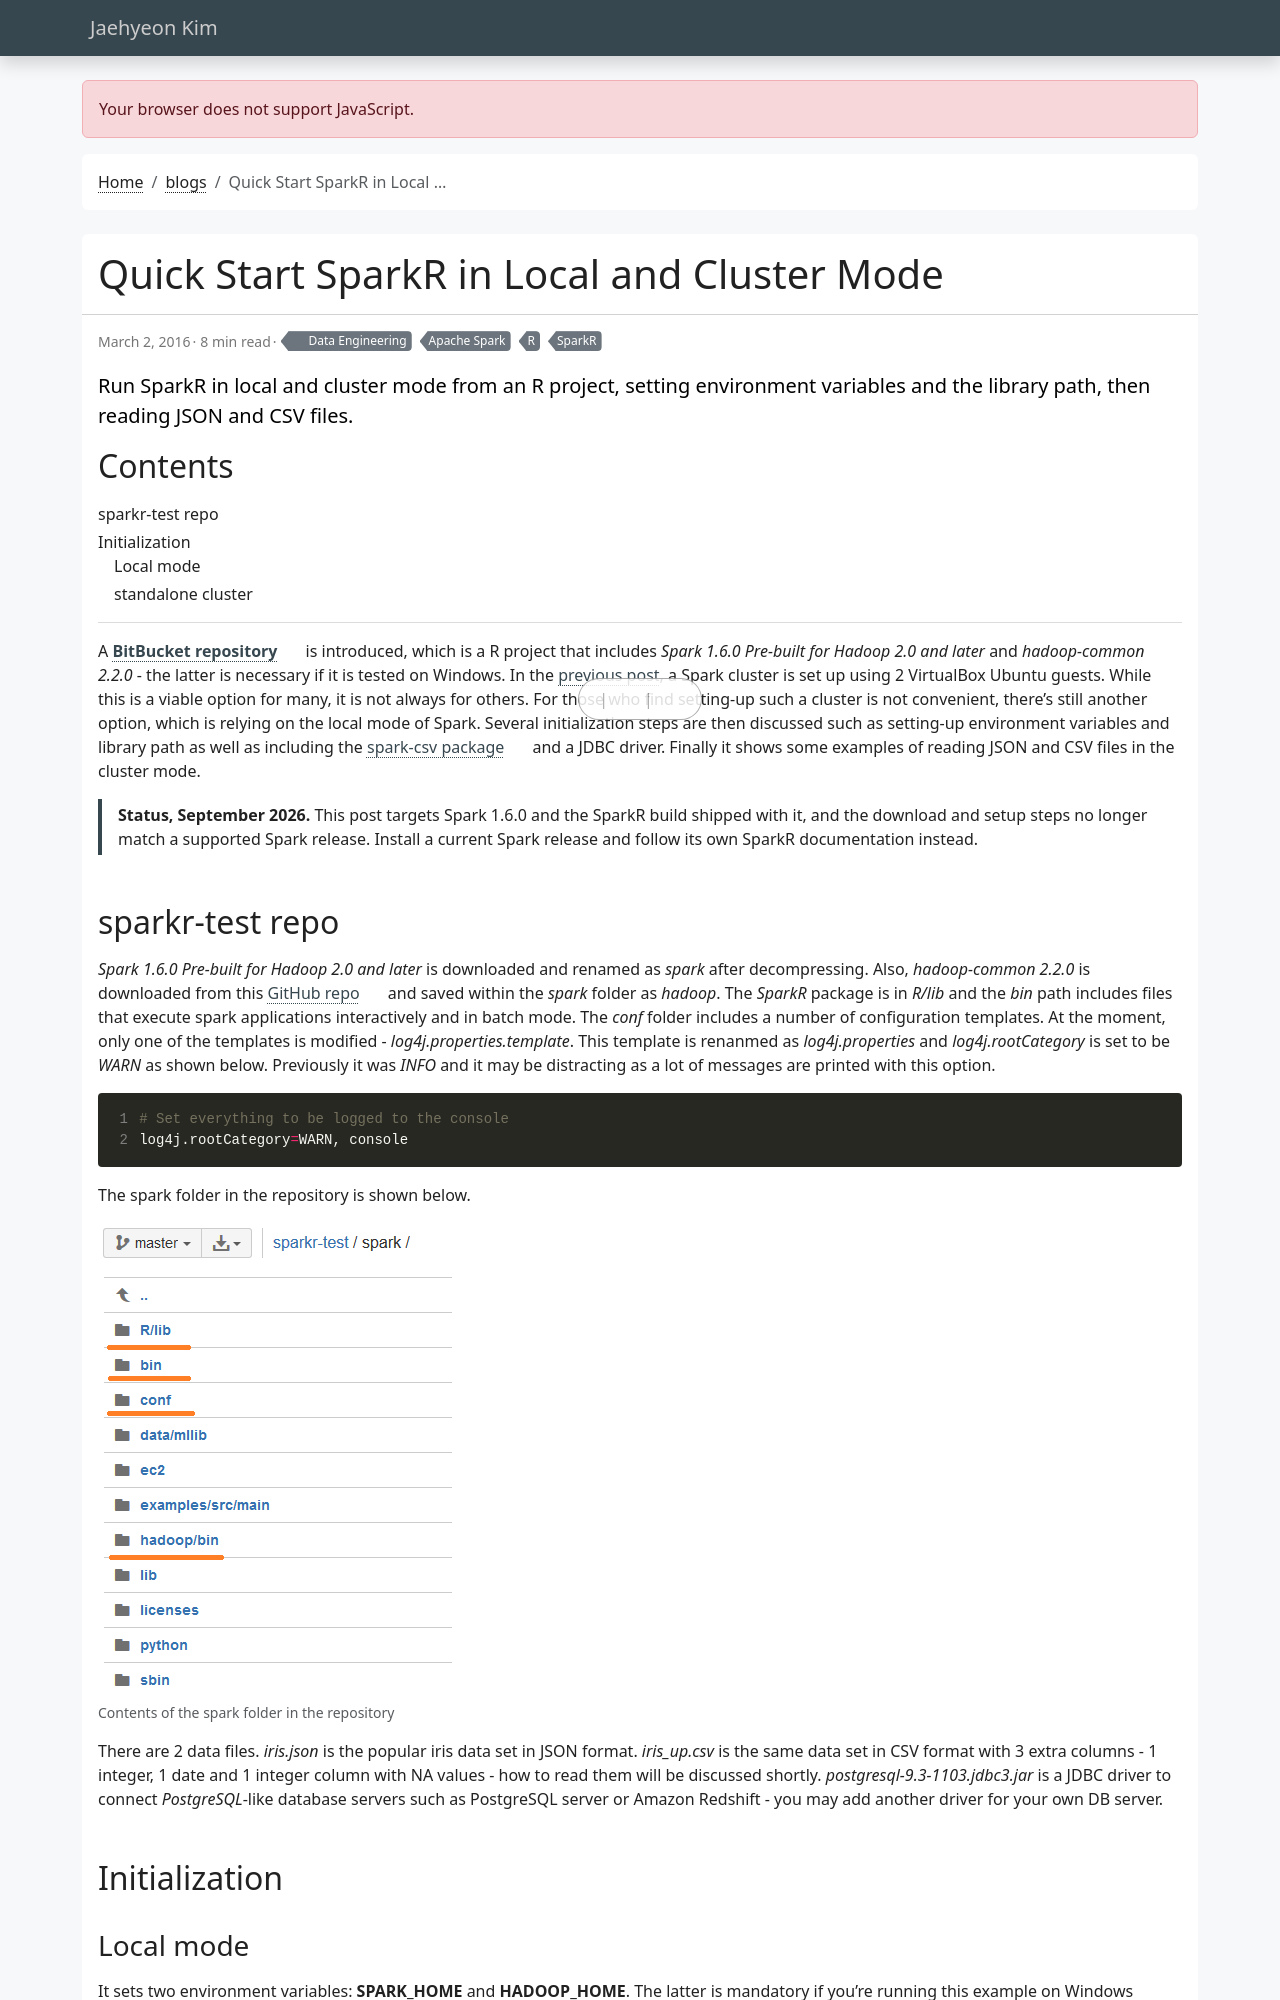

repository: jaehyeon-kim/jaehyeon-kim.github.io · page: blog/2016-03-02-quick-start-sparkr-in-local-and-cluster-mode/index.html · generator: jekyll

---
title: Quick Start SparkR in Local and Cluster Mode
date: 2016-03-02
draft: false
featured: false
comment: true
toc: true
# series:
#   - API development with R
categories:
  - Data Engineering
tags: 
  - Apache Spark
  - SparkR
  - R
description: Run SparkR in local and cluster mode from an R project, setting environment variables and the library path, then reading JSON and CSV files.
---

A [**BitBucket repository**](https://bitbucket.org/jaehyeon/sparkr-test) is introduced, which is a R project that includes *Spark 1.6.0 Pre-built for Hadoop 2.0 and later* and *hadoop-common 2.2.0* - the latter is necessary if it is tested on Windows. In the [previous post](/blog/2016-02-22-spark-cluster-setup-on-virtualbox/), a Spark cluster is set up using 2 VirtualBox Ubuntu guests. While this is a viable option for many, it is not always for others. For those who find setting-up such a cluster is not convenient, there's still another option, which is relying on the local mode of Spark. Several initialization steps are then discussed such as setting-up environment variables and library path as well as including the [spark-csv package](https://github.com/databricks/spark-csv) and a JDBC driver. Finally it shows some examples of reading JSON and CSV files in the cluster mode.

> **Status, September 2026.** This post targets Spark 1.6.0 and the SparkR build shipped with it, and the download and setup steps no longer match a supported Spark release. Install a current Spark release and follow its own SparkR documentation instead.
